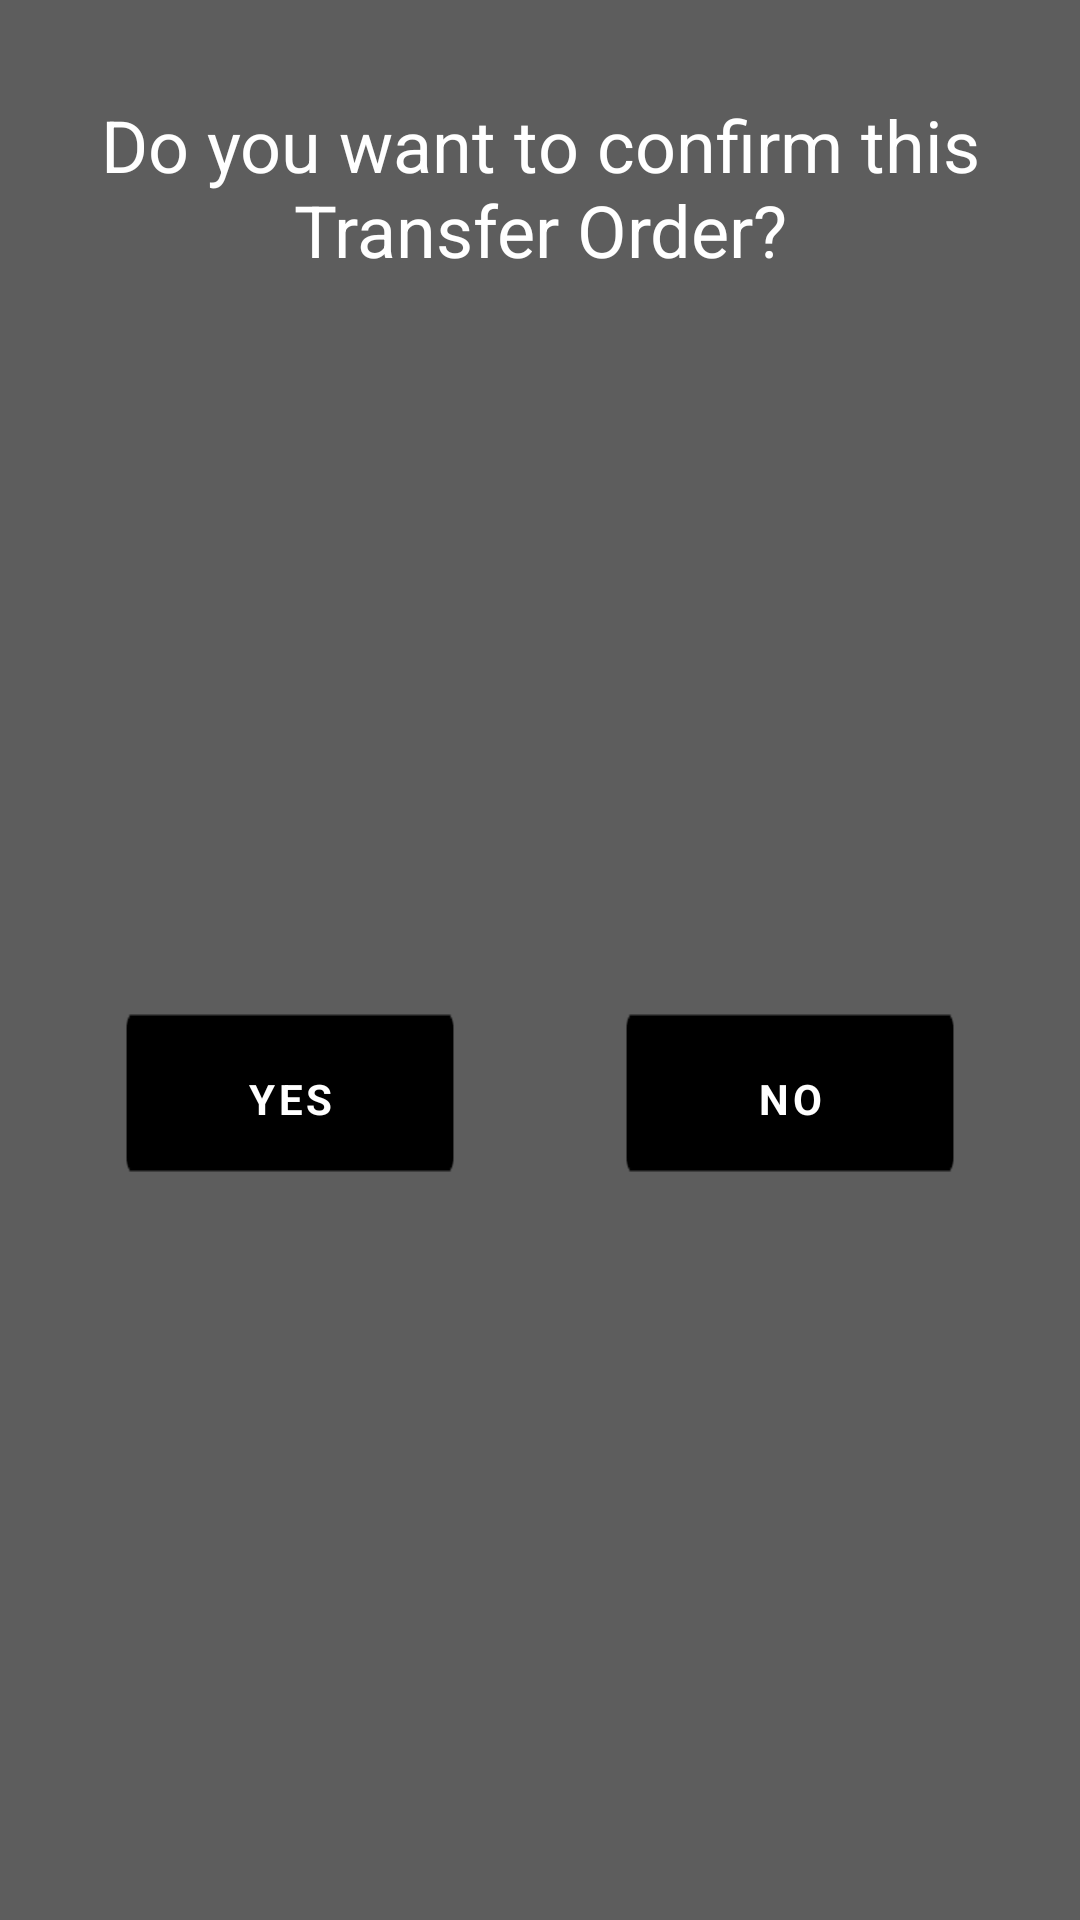

Layout XML and referenced resources for this Android screen:
<!-- AndroidManifest.xml: application theme AppTheme -->
<!-- res/layout/dialog_confirm_to.xml -->
<androidx.constraintlayout.widget.ConstraintLayout xmlns:android="http://schemas.android.com/apk/res/android"
    xmlns:app="http://schemas.android.com/apk/res-auto"
    xmlns:tools="http://schemas.android.com/tools"
    android:layout_width="match_parent"
    android:layout_height="wrap_content"
    android:background="@color/background">


    <Button
        android:id="@+id/btnNo"
        android:layout_width="120dp"
        android:layout_height="wrap_content"
        android:layout_below="@+id/edtBatch"
        android:layout_centerHorizontal="true"
        android:layout_margin="10dp"
        android:layout_marginBottom="24dp"
        android:layout_marginEnd="139dp"
        android:layout_marginStart="116dp"
        android:layout_marginTop="32dp"
        android:background="@drawable/btn_grey"
        android:text="No"
        android:textColor="@color/textwhite"
        android:textStyle="bold"
        app:layout_constraintBottom_toBottomOf="parent"
        app:layout_constraintEnd_toEndOf="parent"
        app:layout_constraintHorizontal_bias="0.5"
        app:layout_constraintStart_toEndOf="@+id/btnYes"
        app:layout_constraintTop_toBottomOf="@+id/textView5"
        android:layout_marginRight="139dp"
        android:layout_marginLeft="116dp" />


    <Button
        android:id="@+id/btnYes"
        android:layout_width="120dp"
        android:layout_height="wrap_content"
        android:layout_below="@+id/edtBatch"
        android:layout_centerHorizontal="true"
        android:layout_margin="10dp"
        android:layout_marginBottom="24dp"
        android:layout_marginStart="54dp"
        android:layout_marginTop="32dp"
        android:background="@drawable/btn_grey"
        android:text="Yes"
        android:textColor="@color/textwhite"
        android:textStyle="bold"
        app:layout_constraintBottom_toBottomOf="parent"
        app:layout_constraintEnd_toStartOf="@+id/btnNo"
        app:layout_constraintHorizontal_bias="0.5"
        app:layout_constraintStart_toStartOf="parent"
        app:layout_constraintTop_toBottomOf="@+id/textView5"
        android:layout_marginLeft="54dp" />

    <TextView
        android:id="@+id/textView5"
        android:layout_width="0dp"
        android:layout_height="wrap_content"
        android:layout_marginEnd="16dp"
        android:layout_marginStart="16dp"
        android:layout_marginTop="32dp"
        android:gravity="center"
        android:text="Do you want to confirm this Transfer Order?"
        android:textColor="#fff"
        android:textSize="24sp"
        app:layout_constraintEnd_toEndOf="parent"
        app:layout_constraintStart_toStartOf="parent"
        app:layout_constraintTop_toTopOf="parent" />
</androidx.constraintlayout.widget.ConstraintLayout>
<!-- resources referenced by this layout -->
<resources>
  <color name="background">#5D5D5D</color>
  <color name="textwhite">#fff</color>
  <!-- drawable btn_grey: png bitmap (drawable, 3138 bytes) -->
  <style name="AppTheme" parent="Theme.MaterialComponents.Light.NoActionBar">
          
          <item name="colorPrimary">@color/colorPrimary</item>
          <item name="colorPrimaryDark">@color/colorPrimaryDark</item>
          <item name="colorAccent">@color/colorAccent</item>
          <item name="fontFamily">@font/poppins_reg</item>
          <item name="android:windowFullscreen">true</item>
      </style>
  <color name="colorPrimary">#000000</color>
  <color name="colorPrimaryDark">#ffffff</color>
  <color name="colorAccent">#A9A9A6</color>
</resources>
